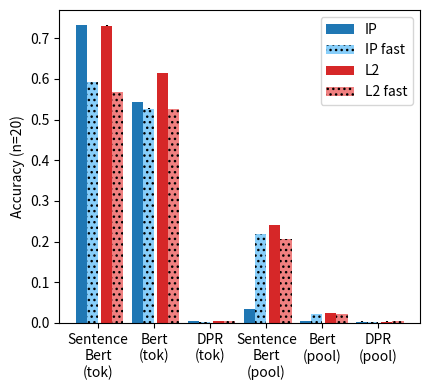

Python code for this plot:
#!/usr/bin/env python3

import sys
sys.path.append("src")
import numpy as np
import matplotlib.pyplot as plt


DATA = {
    "Sentence\nBert\n(tok)": {
        "ip": 0.7324,
        "ip_fast": 0.5930,
        "l2": 0.7310,
        "l2_fast": 0.5676,
    },
    "Bert\n(tok)": {
        "ip": 0.5420,
        "l2": 0.6142,
        "ip_fast": 0.5270,
        "l2_fast": 0.5256,
    },
    "DPR\n(tok)": {
        "ip": 0.0044,
        "ip_fast": 0.0024,
        "l2": 0.004,
        "l2_fast": 0.004,
    },
    "Sentence\nBert\n(pool)": {
        "ip": 0.035,
        "ip_fast": 0.2178,
        "l2": 0.2404,
        "l2_fast": 0.2052,
    },
    "Bert\n(pool)": {
        "ip": 0.0046,
        "ip_fast": 0.022,
        "l2": 0.0244,
        "l2_fast": 0.0232,
    },
    "DPR\n(pool)": {
        "ip": 0.0036,
        "ip_fast": 0.0034,
        "l2": 0.0036,
        "l2_fast": 0.0042,
    },
}

POS = np.arange(len(DATA))
BARHEIGHT = 0.2
YERRMOCK = np.random.rand(len(DATA))/10000

plt.figure(figsize=(4.4, 4))
ax = plt.gca()
ax.bar(
    POS + 0.2 * 0,
    [x["ip"] for x in DATA.values()],
    width=BARHEIGHT, label="IP", yerr=YERRMOCK,
    color="tab:blue", hatch="",
)
ax.bar(
    POS + 0.2 * 1,
    [x["ip_fast"] for x in DATA.values()],
    width=BARHEIGHT, label="IP fast", yerr=YERRMOCK,
    color="lightskyblue", hatch="...",
)
ax.bar(
    POS + 0.2 * 2 + 0.05,
    [x["l2"] for x in DATA.values()],
    width=BARHEIGHT, label="L2", yerr=YERRMOCK,
    color="tab:red", hatch="",
)
ax.bar(
    POS + 0.2 * 3 + 0.05,
    [x["l2_fast"] for x in DATA.values()],
    width=BARHEIGHT, label="L2 fast", yerr=YERRMOCK,
    color="lightcoral", hatch="...",
)
# ax.invert_yaxis()
ax.set_xticks(POS + 0.15 * 2)
ax.set_xticklabels(DATA.keys())
ax.set_ylabel("Accuracy (n=20)")
plt.tight_layout()
plt.legend()
plt.show()
